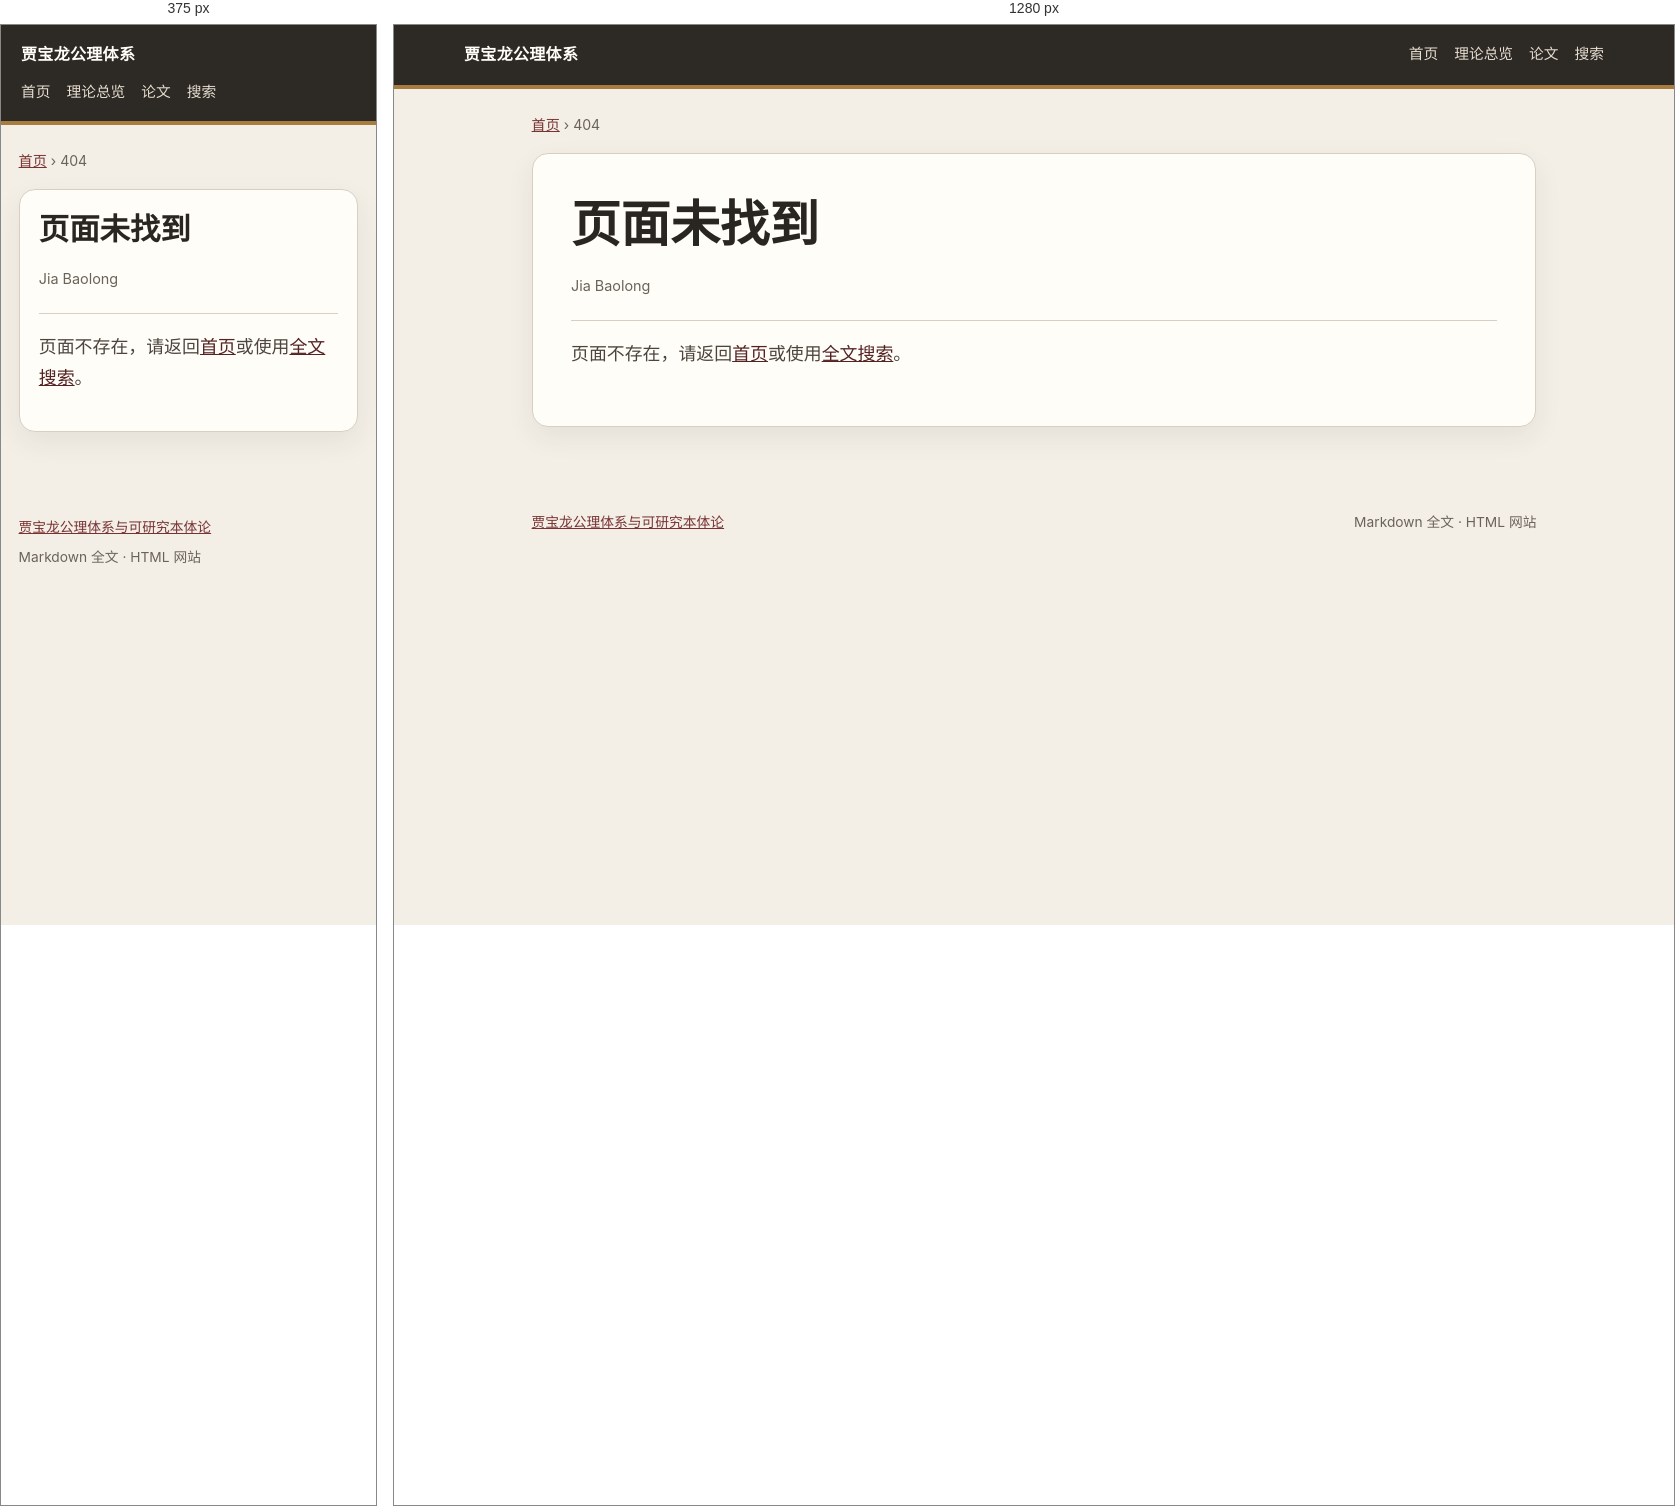
Rendered at 375 px and 1280 px, left to right.

<!-- file: 404.html -->
<!doctype html>
<html lang="zh-CN">
<head>
  <meta charset="utf-8">
  <meta name="viewport" content="width=device-width, initial-scale=1">
  <title>页面未找到 · Jia Baolong Researchable Ontology</title>
  <meta name="description" content="请求的页面不存在。">
  <link rel="canonical" href="https://seer1980.github.io/jia-baolong-researchable-ontology/404.html">
  <link rel="stylesheet" href="assets/styles.css">
  <script>window.MathJax = {loader: {load: ['[tex]/mathtools', '[tex]/centernot']}, tex: {packages: {'[+]': ['mathtools', 'centernot']}, macros: {outdeg: '\\operatorname{outdeg}', indeg: '\\operatorname{indeg}', totdeg: '\\operatorname{totdeg}'}, inlineMath: [['\\(', '\\)'], ['$', '$']], displayMath: [['\\[', '\\]'], ['$$', '$$']]}, options: {skipHtmlTags: ['script','noscript','style','textarea','pre','code']}};</script>
  <script defer src="https://cdn.jsdelivr.net/npm/mathjax@3/es5/tex-mml-chtml.js"></script>
  <script defer src="assets/search.js"></script>
  <script type="application/ld+json">{"@context": "https://schema.org", "@type": "WebPage", "name": "页面未找到", "headline": "页面未找到", "description": "请求的页面不存在。", "url": "https://seer1980.github.io/jia-baolong-researchable-ontology/404.html"}</script>
</head>
<body>
  <header class="site-header">
    <div class="header-inner">
      <a class="brand" href="index.html">贾宝龙公理体系</a>
      <nav aria-label="主导航"><a href="index.html">首页</a><a href="index.html#theory-index">理论总览</a><a href="papers/index.html">论文</a><a href="search.html">搜索</a></nav>
    </div>
  </header>
  <main class="page-shell">
    <div class="breadcrumbs"><a href="index.html">首页</a> <span>›</span> <span>404</span></div>
    <article class="document">
      <h1>页面未找到</h1>
      <div class="page-meta"><span>Jia Baolong</span></div>
      <div class="document-body"><p class="lead">页面不存在，请返回<a href="index.html">首页</a>或使用<a href="search.html">全文搜索</a>。</p></div>
    </article>
  </main>
  <footer class="site-footer"><a href="index.html">贾宝龙公理体系与可研究本体论</a><span>Markdown 全文 · HTML 网站</span></footer>
</body>
</html>


/* @media block from assets/styles.css */
@media(max-width:680px){.header-inner{display:block}.site-header nav{margin-top:.7rem}.directory-list li{display:block}.directory-list li span{display:block;text-align:left;margin-top:.2rem}.claim-grid,.content-grid,.term-map{grid-template-columns:1fr}.theory-hero{padding:1.1rem}.site-footer{display:block}.site-footer span{display:block;margin-top:.4rem}}

/* @media block from assets/styles.css */
@media(max-width:680px){.protocol-grid{grid-template-columns:1fr}}